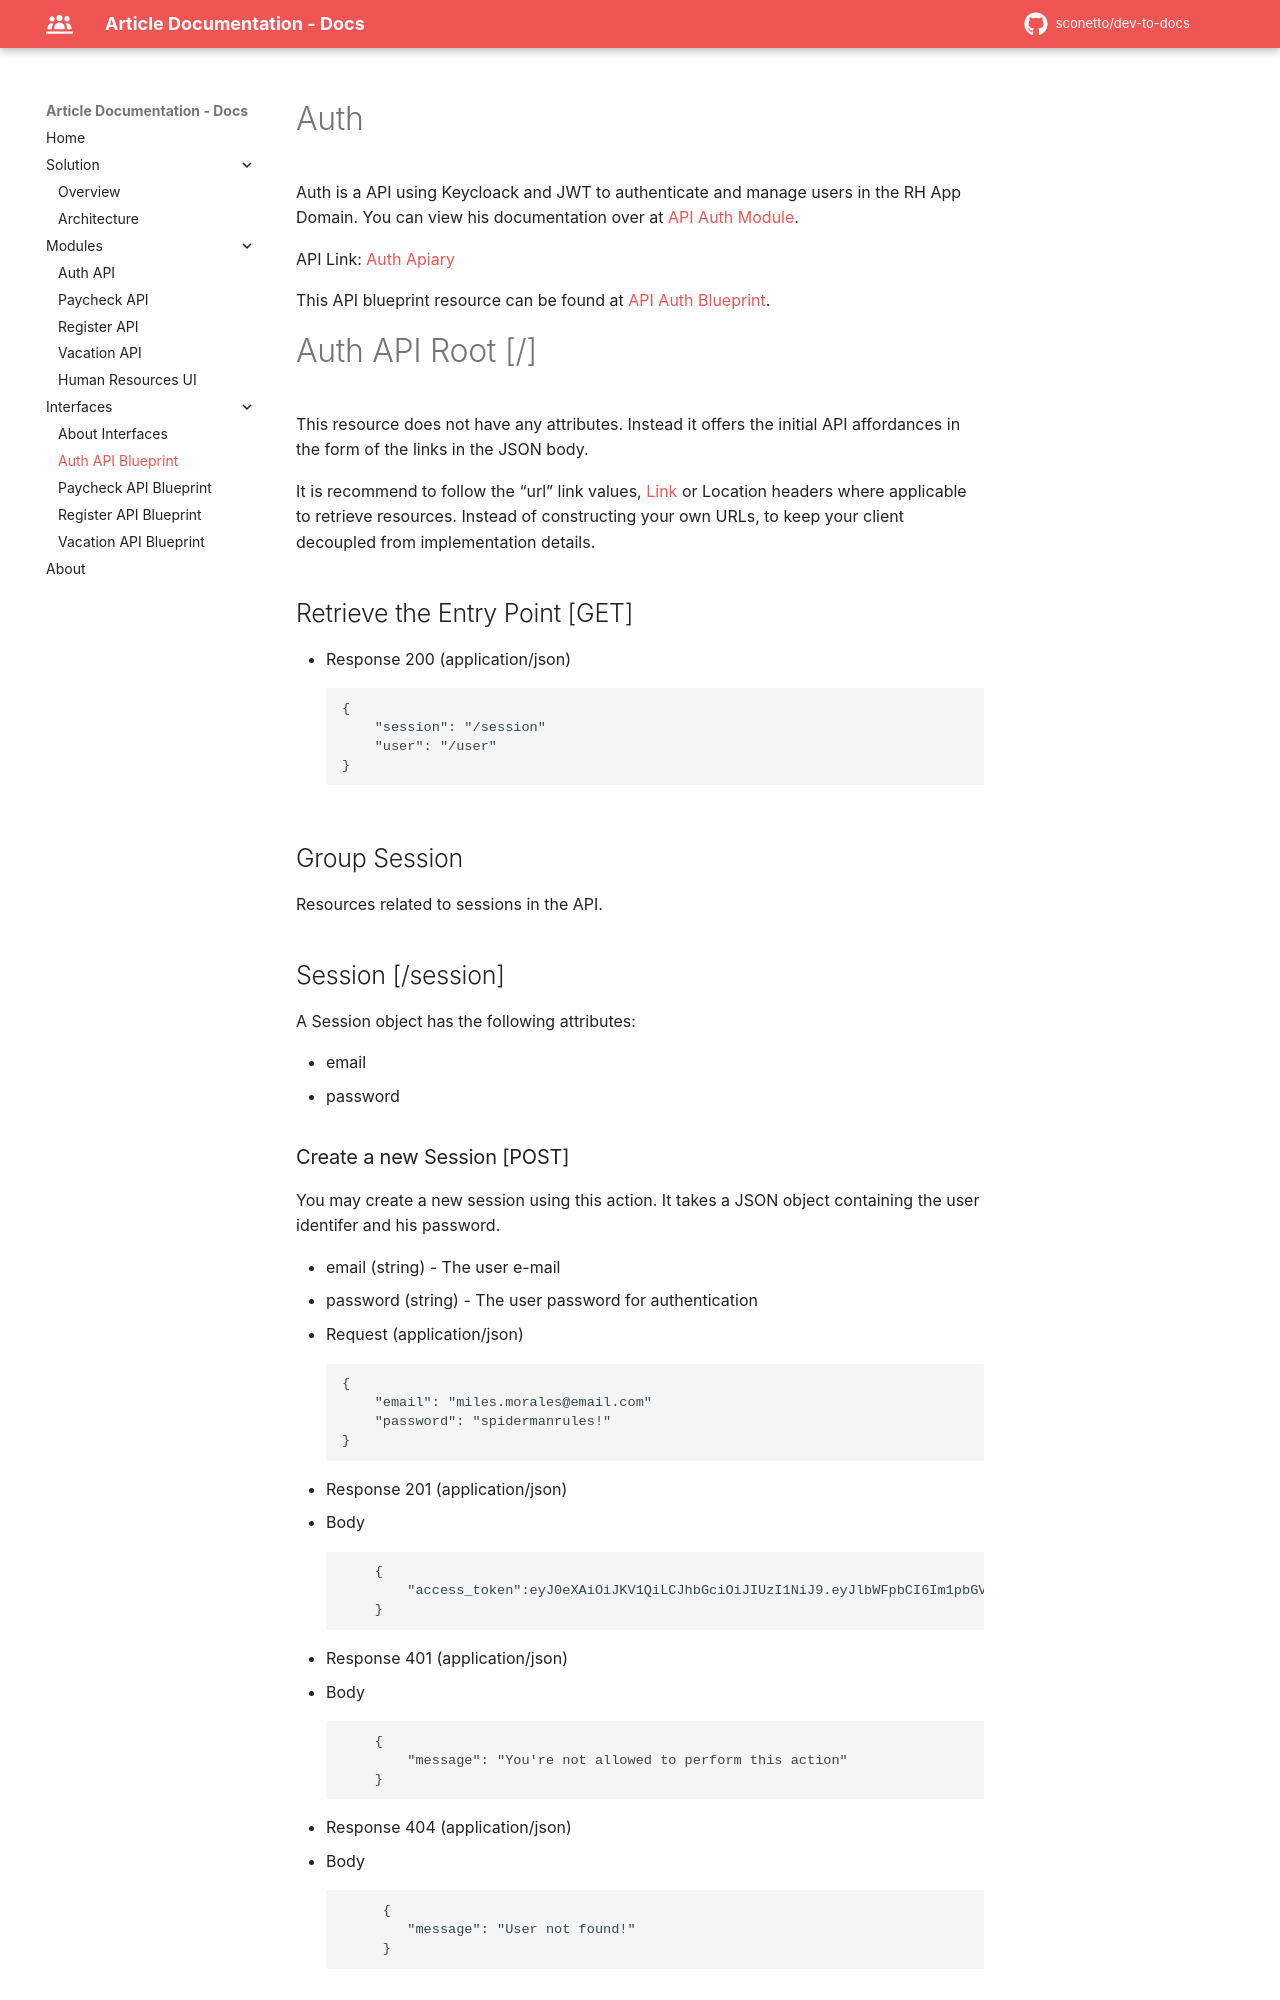

repository: sconetto/dev-to-docs · page: interfaces/api-auth/index.html · generator: mkdocs

FORMAT: 1A
HOST: https://localhost/auth

# Auth

Auth is a API using Keycloack and JWT to authenticate and manage users in the RH App Domain. You can view his documentation over at [API Auth Module](../modules/api-auth.md).

API Link: [Auth Apiary](http://msadocsauth.docs.apiary.io/)

This API blueprint resource can be found at [API Auth Blueprint](./api-auth.apib).

# Auth API Root [/]

This resource does not have any attributes. Instead it offers the initial API affordances in the form of the links in the JSON body.

It is recommend to follow the “url” link values, [Link](https://tools.ietf.org/html/rfc5988) or Location headers where applicable to retrieve resources. Instead of constructing your own URLs, to keep your client decoupled from implementation details.

## Retrieve the Entry Point [GET]

- Response 200 (application/json)

        {
            "session": "/session"
            "user": "/user"
        }

## Group Session

Resources related to sessions in the API.

## Session [/session]

A Session object has the following attributes:

- email
- password
